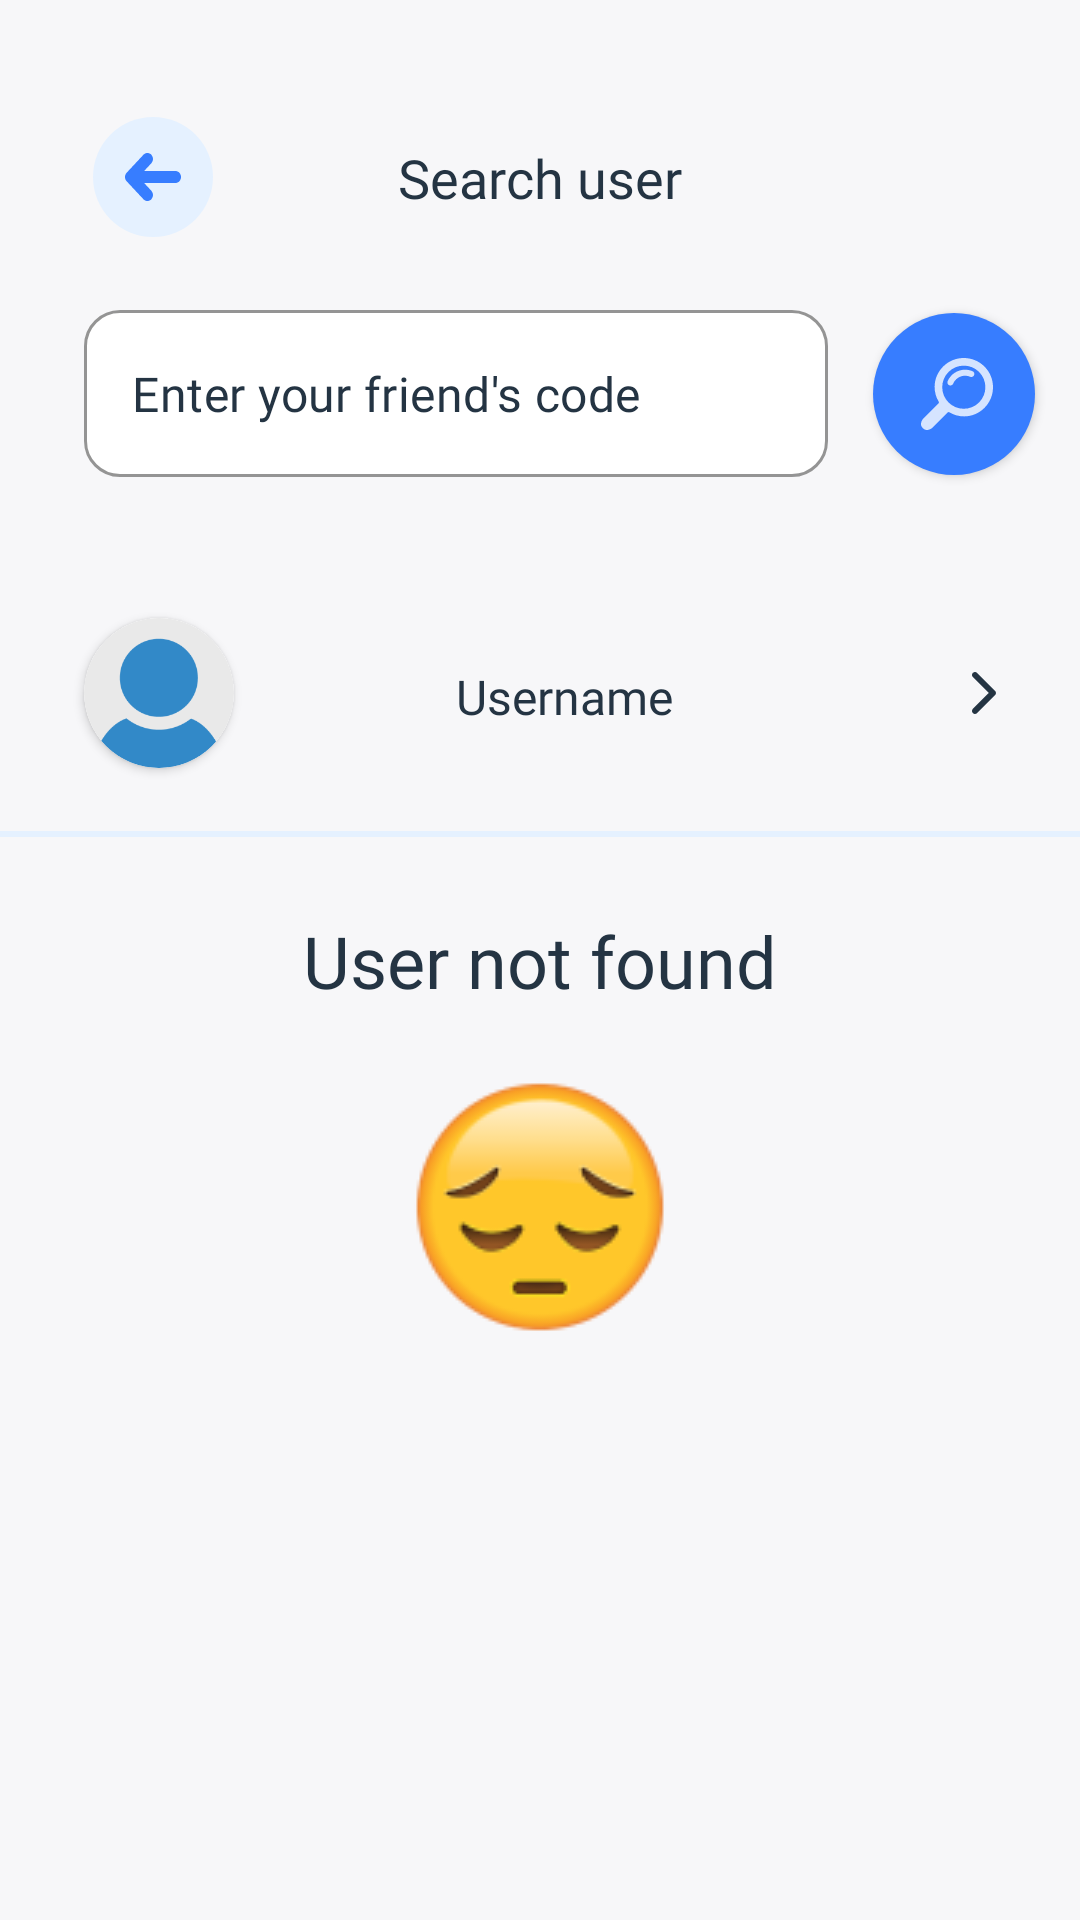

Android layout source for this screen:
<!-- AndroidManifest.xml: activity theme Theme.Xati -->
<!-- res/layout/activity_search_user.xml -->
<?xml version="1.0" encoding="utf-8"?>
<androidx.constraintlayout.widget.ConstraintLayout
    xmlns:android="http://schemas.android.com/apk/res/android"
    xmlns:app="http://schemas.android.com/apk/res-auto"
    xmlns:tools="http://schemas.android.com/tools"
    android:layout_width="match_parent"
    android:layout_height="match_parent"
    android:background="?attr/loginBackground"
    tools:context=".ui.activity.SearchUserActivity">

    <ImageButton
        android:id="@+id/buttonBack"
        android:layout_width="54dp"
        android:layout_height="54dp"
        android:backgroundTint="@android:color/transparent"
        android:src="@drawable/ic_back"
        android:layout_marginStart="24dp"
        android:layout_marginTop="32dp"
        app:layout_constraintStart_toStartOf="parent"
        app:layout_constraintTop_toTopOf="parent"
        android:contentDescription="@string/back_button" />

    <TextView
        android:id="@+id/textTitle"
        android:layout_width="wrap_content"
        android:layout_height="wrap_content"
        android:text="@string/search_user"
        android:textColor="?attr/textDescription"
        android:textSize="18sp"
        android:fontFamily="@font/interbold"
        app:layout_constraintStart_toStartOf="parent"
        app:layout_constraintEnd_toEndOf="parent"
        app:layout_constraintTop_toTopOf="@+id/buttonBack"
        app:layout_constraintBottom_toBottomOf="@+id/buttonBack" />

    <com.google.android.material.textfield.TextInputLayout
        android:id="@+id/textFieldMessage"
        android:layout_width="match_parent"
        android:layout_height="wrap_content"
        style="@style/Widget.MaterialComponents.TextInputLayout.OutlinedBox"
        app:hintEnabled="false"
        app:boxStrokeColor="@color/gray_200"
        app:boxBackgroundColor="?attr/inputTextBackground"
        android:layout_marginTop="32dp"
        android:layout_marginStart="28dp"
        android:layout_marginEnd="84dp"
        app:boxCornerRadiusTopStart="12dp"
        app:boxCornerRadiusTopEnd="12dp"
        app:boxCornerRadiusBottomStart="12dp"
        app:boxCornerRadiusBottomEnd="12dp"
        app:layout_constraintTop_toBottomOf="@+id/textTitle"
        app:layout_constraintStart_toStartOf="parent"
        app:layout_constraintEnd_toEndOf="parent">

        <com.google.android.material.textfield.TextInputEditText
            android:id="@+id/textInputUserCode"
            android:layout_width="match_parent"
            android:layout_height="wrap_content"
            android:hint="@string/enter_your_friends_code"
            android:textColorHint="@color/blue_700"
            android:inputType="number"
            android:textColor="@color/blue_700"
            android:textSize="16sp"
            android:fontFamily="@font/intermedium"
            />

    </com.google.android.material.textfield.TextInputLayout>

    <com.google.android.material.button.MaterialButton
        android:id="@+id/buttonSearch"
        android:layout_width="54dp"
        android:layout_height="54dp"
        app:icon="@drawable/ic_search"
        app:iconTint="@color/white"
        app:iconPadding="0dp"
        android:background="@drawable/circle_style"
        android:elevation="8dp"
        app:layout_constraintStart_toEndOf="@+id/textFieldMessage"
        app:layout_constraintEnd_toEndOf="parent"
        app:layout_constraintTop_toTopOf="@+id/textFieldMessage"
        app:layout_constraintBottom_toBottomOf="@+id/textFieldMessage"
        android:contentDescription="@string/search_button" />

    <androidx.constraintlayout.widget.ConstraintLayout
        android:id="@+id/layoutUserFound"
        android:layout_width="match_parent"
        android:layout_height="96dp"
        android:layout_marginTop="24dp"
        app:layout_constraintStart_toStartOf="parent"
        app:layout_constraintEnd_toEndOf="parent"
        app:layout_constraintTop_toBottomOf="@+id/textFieldMessage" >

        <androidx.cardview.widget.CardView
            android:id="@+id/cardImageProfile"
            android:layout_width="50dp"
            android:layout_height="50dp"
            android:layout_marginStart="28dp"
            app:cardCornerRadius="25dp"
            app:layout_constraintBottom_toBottomOf="parent"
            app:layout_constraintStart_toStartOf="parent"
            app:layout_constraintTop_toTopOf="parent" >

            <ImageView
                android:id="@+id/imageProfile"
                android:layout_width="50dp"
                android:layout_height="50dp"
                android:contentDescription="@string/profile_photo"
                android:background="@drawable/image_circle"
                android:scaleType="centerCrop"
                android:src="@drawable/profile_photo" />
        </androidx.cardview.widget.CardView>

        <TextView
            android:id="@+id/textUsername"
            android:layout_width="wrap_content"
            android:layout_height="wrap_content"
            android:text="@string/username"
            android:textColor="?attr/textDescription"
            android:textSize="16sp"
            android:fontFamily="@font/intersemibold"
            android:layout_marginTop="2dp"
            android:layout_marginStart="16dp"
            app:layout_constraintStart_toStartOf="parent"
            app:layout_constraintEnd_toEndOf="parent"
            app:layout_constraintTop_toTopOf="@+id/cardImageProfile"
            app:layout_constraintBottom_toBottomOf="@+id/cardImageProfile"/>

        <ImageView
            android:id="@+id/imageChevronRight"
            android:layout_width="wrap_content"
            android:layout_height="wrap_content"
            android:src="@drawable/ic_chevron_right"
            android:layout_marginEnd="20dp"
            app:layout_constraintEnd_toEndOf="parent"
            app:layout_constraintTop_toTopOf="@+id/cardImageProfile"
            app:layout_constraintBottom_toBottomOf="@+id/cardImageProfile"
            android:contentDescription="@string/chevron_right"
            app:tint="?attr/textDescription" />

        <View
            android:layout_width="match_parent"
            android:layout_height="2dp"
            android:background="@color/blue_200"
            app:layout_constraintStart_toStartOf="parent"
            app:layout_constraintEnd_toEndOf="parent"
            app:layout_constraintBottom_toBottomOf="parent" />

    </androidx.constraintlayout.widget.ConstraintLayout>

    <TextView
        android:id="@+id/textUserNotFound"
        android:layout_width="wrap_content"
        android:layout_height="wrap_content"
        android:text="@string/user_not_found"
        android:textColor="?attr/textDescription"
        android:textSize="24sp"
        android:fontFamily="@font/interbold"
        app:layout_constraintStart_toStartOf="parent"
        app:layout_constraintEnd_toEndOf="parent"
        app:layout_constraintTop_toTopOf="parent"
        app:layout_constraintBottom_toBottomOf="parent" />

    <ImageView
        android:id="@+id/imageUserNotFound"
        android:layout_width="84dp"
        android:layout_height="84dp"
        android:src="@drawable/ic_sad_emoji"
        android:layout_marginTop="24dp"
        app:layout_constraintStart_toStartOf="parent"
        app:layout_constraintEnd_toEndOf="parent"
        app:layout_constraintTop_toBottomOf="@+id/textUserNotFound"
        android:contentDescription="@string/sad_emoji" />

</androidx.constraintlayout.widget.ConstraintLayout>
<!-- resources referenced by this layout -->
<resources>
  <color name="blue_200">#E5F1FF</color>
  <color name="blue_700">#243443</color>
  <color name="gray_200">#AAB0B7</color>
  <color name="white">#FFFFFFFF</color>
  <!-- drawable circle_style (drawable) -->
  <?xml version="1.0" encoding="utf-8"?>
  <shape xmlns:android="http://schemas.android.com/apk/res/android"
      android:shape="oval" >
      <solid android:color="@color/blue_500" />
  </shape>
  <!-- drawable ic_back (drawable) -->
  <vector xmlns:android="http://schemas.android.com/apk/res/android"
      android:width="40dp"
      android:height="40dp"
      android:viewportWidth="40"
      android:viewportHeight="40">
    <path
        android:pathData="M20,20m20,-0a20,20 0,1 1,-40 -0a20,20 0,1 1,40 -0"
        android:fillColor="#E5F1FF"/>
    <path
        android:pathData="M27.4668,22C28.4977,22 29.3334,21.1046 29.3334,20C29.3334,18.8954 28.4977,18 27.4668,18L17.0396,18L19.453,15.4142C20.1819,14.6332 20.1819,13.3668 19.453,12.5858C18.7239,11.8047 17.5421,11.8047 16.813,12.5858L11.2132,18.5858C10.8633,18.9608 10.6667,19.4696 10.6667,20C10.6667,20.5304 10.8633,21.0392 11.2132,21.4142L16.813,27.4142C17.5421,28.1953 18.7239,28.1953 19.453,27.4142C20.1819,26.6332 20.1819,25.3668 19.453,24.5858L17.0396,22L27.4668,22Z"
        android:fillColor="#377DFF"
        android:fillType="evenOdd"/>
  </vector>
  <!-- drawable ic_chevron_right (drawable) -->
  <vector xmlns:android="http://schemas.android.com/apk/res/android"
      android:width="24dp"
      android:height="24dp"
      android:viewportWidth="24"
      android:viewportHeight="24">
    <path
        android:pathData="M9.7071,5.2929L15.7071,11.2929C16.0976,11.6834 16.0976,12.3166 15.7071,12.7071L9.7071,18.7071C9.3166,19.0976 8.6834,19.0976 8.2929,18.7071C7.9024,18.3166 7.9024,17.6834 8.2929,17.2929L13.5858,12L8.2929,6.7071C7.9024,6.3166 7.9024,5.6834 8.2929,5.2929C8.6834,4.9024 9.3166,4.9024 9.7071,5.2929Z"
        android:fillColor="#243443"
        android:fillType="evenOdd"/>
  </vector>
  <string name="back_button">Back button</string>
  <string name="chevron_right">Chevron right</string>
  <string name="enter_your_friends_code">Enter your friend\'s code</string>
  <string name="profile_photo">Profile photo</string>
  <string name="sad_emoji">Sad Emoji</string>
  <string name="search_button">Search button</string>
  <string name="search_user">Search user</string>
  <string name="user_not_found">User not found</string>
  <string name="username">Username</string>
  <style name="Theme.Xati" parent="Theme.MaterialComponents.DayNight.NoActionBar">
          
          <item name="colorPrimary">@color/blue_500</item>
          <item name="colorPrimaryVariant">@color/blue_500</item>
          <item name="colorOnPrimary">@color/white</item>
  
          
          <item name="colorSecondary">@color/blue_700</item>
          <item name="colorSecondaryVariant">@color/green_500</item>
          <item name="colorOnSecondary">@color/black</item>
  
          
          <item name="android:statusBarColor" tools:targetApi="l">@android:color/transparent</item>
          <item name="android:windowLightStatusBar" tools:targetApi="m">true</item>
  
          
          <item name="android:textColorPrimary">@color/blue_700</item>
  
          <item name="buttonLoginBackground">@color/white</item>
          <item name="buttonBackground">@color/blue_500</item>
  
          <item name="loginBackground">@color/white_500</item>
          <item name="splashBackground">@color/blue_500</item>
  
          <item name="messageBackground">@color/white</item>
  
          <item name="modalBottomDialogBackground">@color/white</item>
          <item name="modalBottomDialogHandle">@color/blue_500</item>
  
          <item name="inputTextBackground">@color/white</item>
          <item name="textDescription">@color/blue_700</item>
          <item name="textLastMessage">@color/gray_100</item>
      </style>
  <color name="blue_500">#377DFF</color>
  <color name="green_500">#04D361</color>
  <color name="black">#FF000000</color>
  <color name="white_500">#F7F7F9</color>
  <color name="gray_100">#58616A</color>
</resources>
